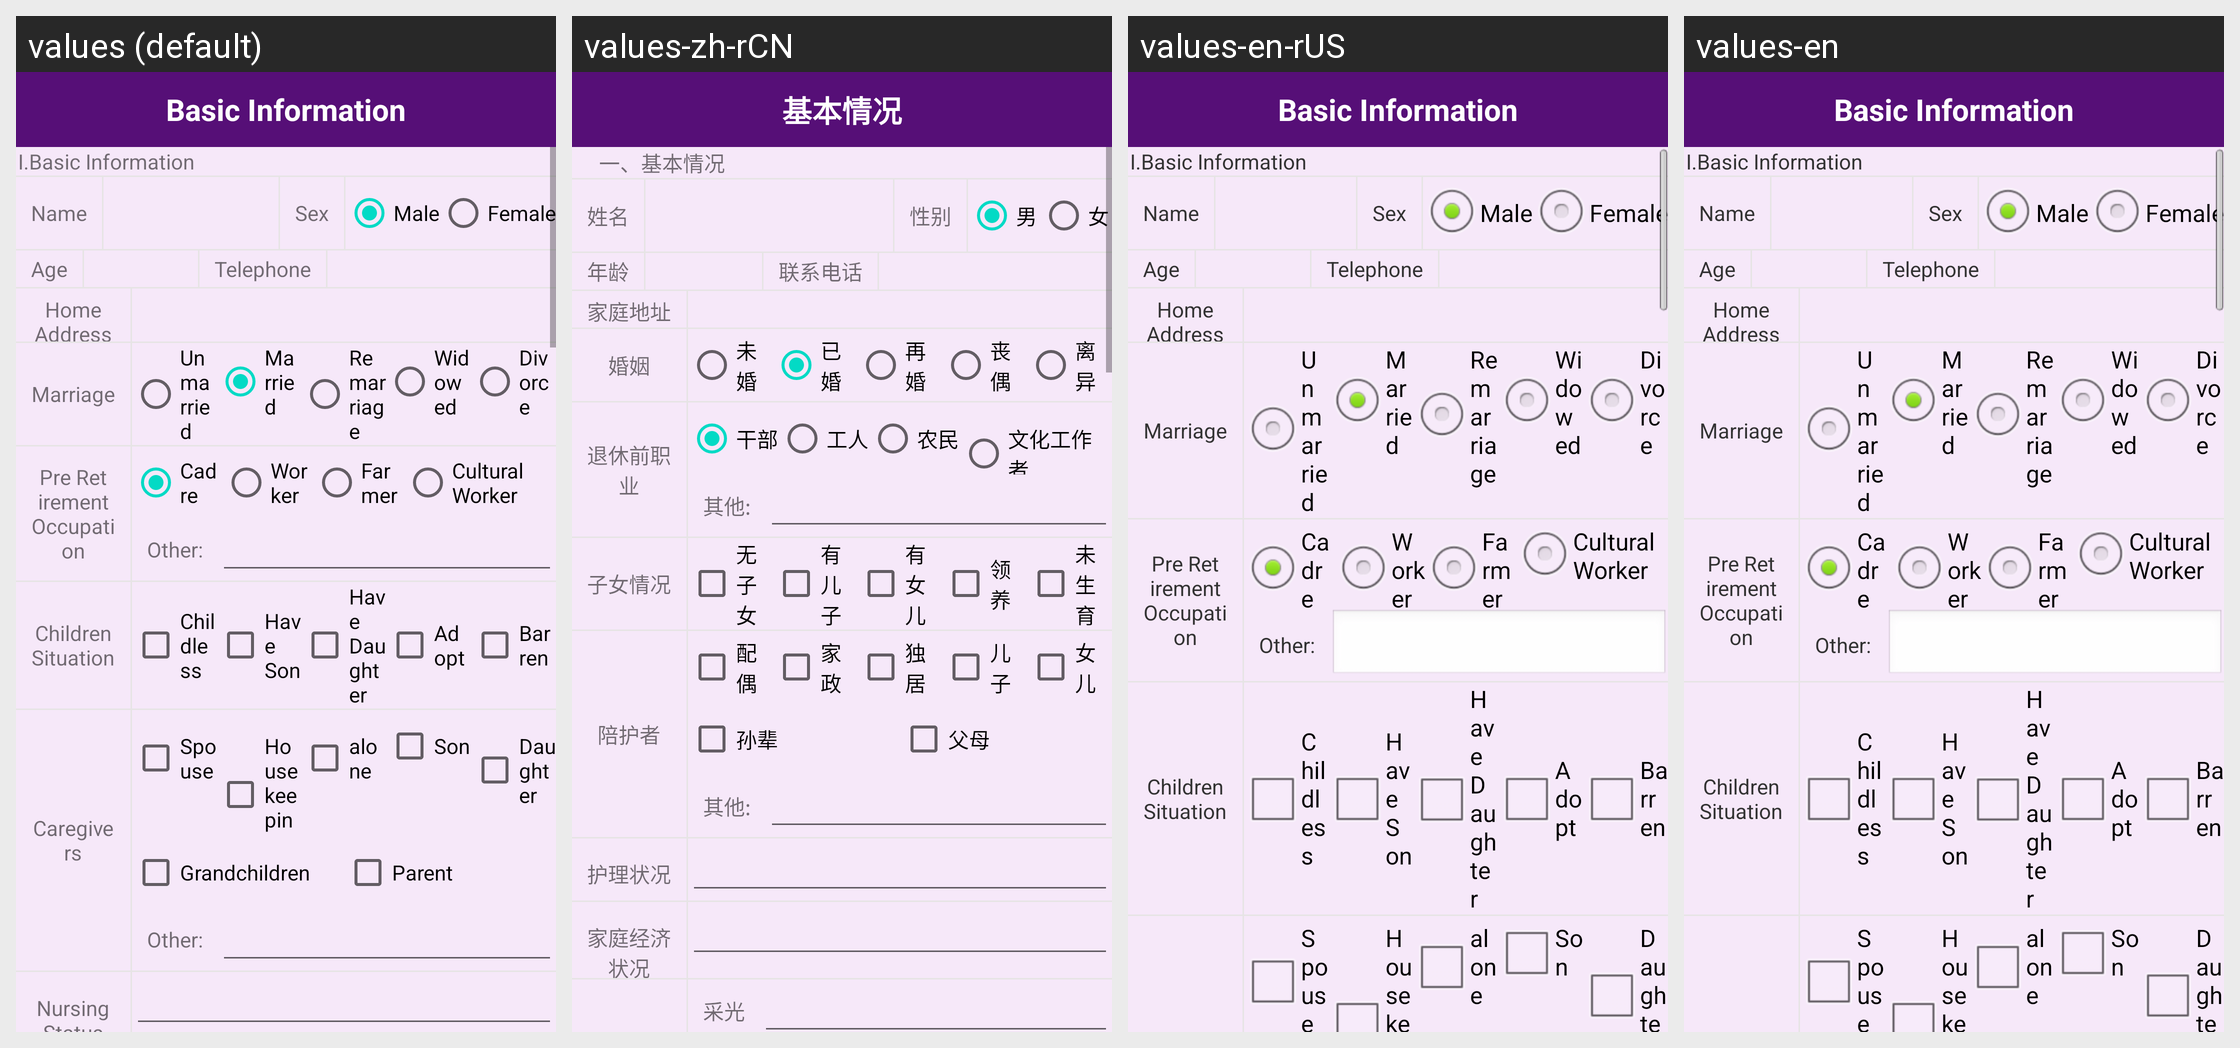

The Android screen above is rendered under several locales of the same app. Produce the string resources it draws, with the default and per-locale values.
Android screen res/layout/activity_basic_information.xml rendered under 4 locales, left to right: values (default), values-zh-rCN, values-en-rUS, values-en. Device: Nexus 5 (rendered at 1080×1920; each locale shown at half size, 540×960, under a caption strip naming it); theme AppTheme.
Strings drawn on this screen, with the default value and each locale's value (text and hints the layout hard-codes, and strings that could not be matched under every locale, appear in the picture but are not listed):

basic_Information
  values: Basic Information
  values-zh-rCN: 基本情况
  values-en-rUS: Basic Information
  values-en: Basic Information

a_Basic_Information
  values: I.Basic Information
  values-zh-rCN: 一、基本情况
  values-en-rUS: I.Basic Information
  values-en: I.Basic Information

name
  values: Name
  values-zh-rCN: 姓名
  values-en-rUS: Name
  values-en: Name

sex
  values: Sex
  values-zh-rCN: 性别
  values-en-rUS: Sex
  values-en: Sex

male
  values: Male
  values-zh-rCN: 男
  values-en-rUS: Male
  values-en: Male

female
  values: Female
  values-zh-rCN: 女
  values-en-rUS: Female
  values-en: Female

age
  values: Age
  values-zh-rCN: 年龄
  values-en-rUS: Age
  values-en: Age

tel
  values: Telephone
  values-zh-rCN: 联系电话
  values-en-rUS: Telephone
  values-en: Telephone

home_Address
  values: Home Address
  values-zh-rCN: 家庭地址
  values-en-rUS: Home Address
  values-en: Home Address

marriage
  values: Marriage
  values-zh-rCN: 婚姻
  values-en-rUS: Marriage
  values-en: Marriage

unmarried
  values: Unmarried
  values-zh-rCN: 未婚
  values-en-rUS: Unmarried
  values-en: Unmarried

married
  values: Married
  values-zh-rCN: 已婚
  values-en-rUS: Married
  values-en: Married

remarriage
  values: Remarriage
  values-zh-rCN: 再婚
  values-en-rUS: Remarriage
  values-en: Remarriage

widowed
  values: Widowed
  values-zh-rCN: 丧偶
  values-en-rUS: Widowed
  values-en: Widowed

divorce
  values: Divorce
  values-zh-rCN: 离异
  values-en-rUS: Divorce
  values-en: Divorce

pre_Retirement_Occupation
  values: Pre Retirement Occupation
  values-zh-rCN: 退休前职业
  values-en-rUS: Pre Retirement Occupation
  values-en: Pre Retirement Occupation

cadre
  values: Cadre
  values-zh-rCN: 干部
  values-en-rUS: Cadre
  values-en: Cadre

worker
  values: Worker
  values-zh-rCN: 工人
  values-en-rUS: Worker
  values-en: Worker

farmer
  values: Farmer
  values-zh-rCN: 农民
  values-en-rUS: Farmer
  values-en: Farmer

cultural_Worker
  values: Cultural Worker
  values-zh-rCN: 文化工作者
  values-en-rUS: Cultural Worker
  values-en: Cultural Worker

other_
  values: Other:
  values-zh-rCN: 其他:
  values-en-rUS: Other:
  values-en: Other:

children_Situation
  values: Children Situation
  values-zh-rCN: 子女情况
  values-en-rUS: Children Situation
  values-en: Children Situation

childless
  values: Childless
  values-zh-rCN: 无子女
  values-en-rUS: Childless
  values-en: Childless

have_Son
  values: Have Son
  values-zh-rCN: 有儿子
  values-en-rUS: Have Son
  values-en: Have Son

have_Daughter
  values: Have Daughter
  values-zh-rCN: 有女儿
  values-en-rUS: Have Daughter
  values-en: Have Daughter

adopt
  values: Adopt
  values-zh-rCN: 领养
  values-en-rUS: Adopt
  values-en: Adopt

barren
  values: Barren
  values-zh-rCN: 未生育
  values-en-rUS: Barren
  values-en: Barren

spouse
  values: Spouse
  values-zh-rCN: 配偶
  values-en-rUS: Spouse
  values-en: Spouse

housekeeping
  values: Housekeeping
  values-zh-rCN: 家政
  values-en-rUS: Housekeeping
  values-en: Housekeeping

alone
  values: alone
  values-zh-rCN: 独居
  values-en-rUS: alone
  values-en: alone

son
  values: Son
  values-zh-rCN: 儿子
  values-en-rUS: Son
  values-en: Son

daughter
  values: Daughter
  values-zh-rCN: 女儿
  values-en-rUS: Daughter
  values-en: Daughter
